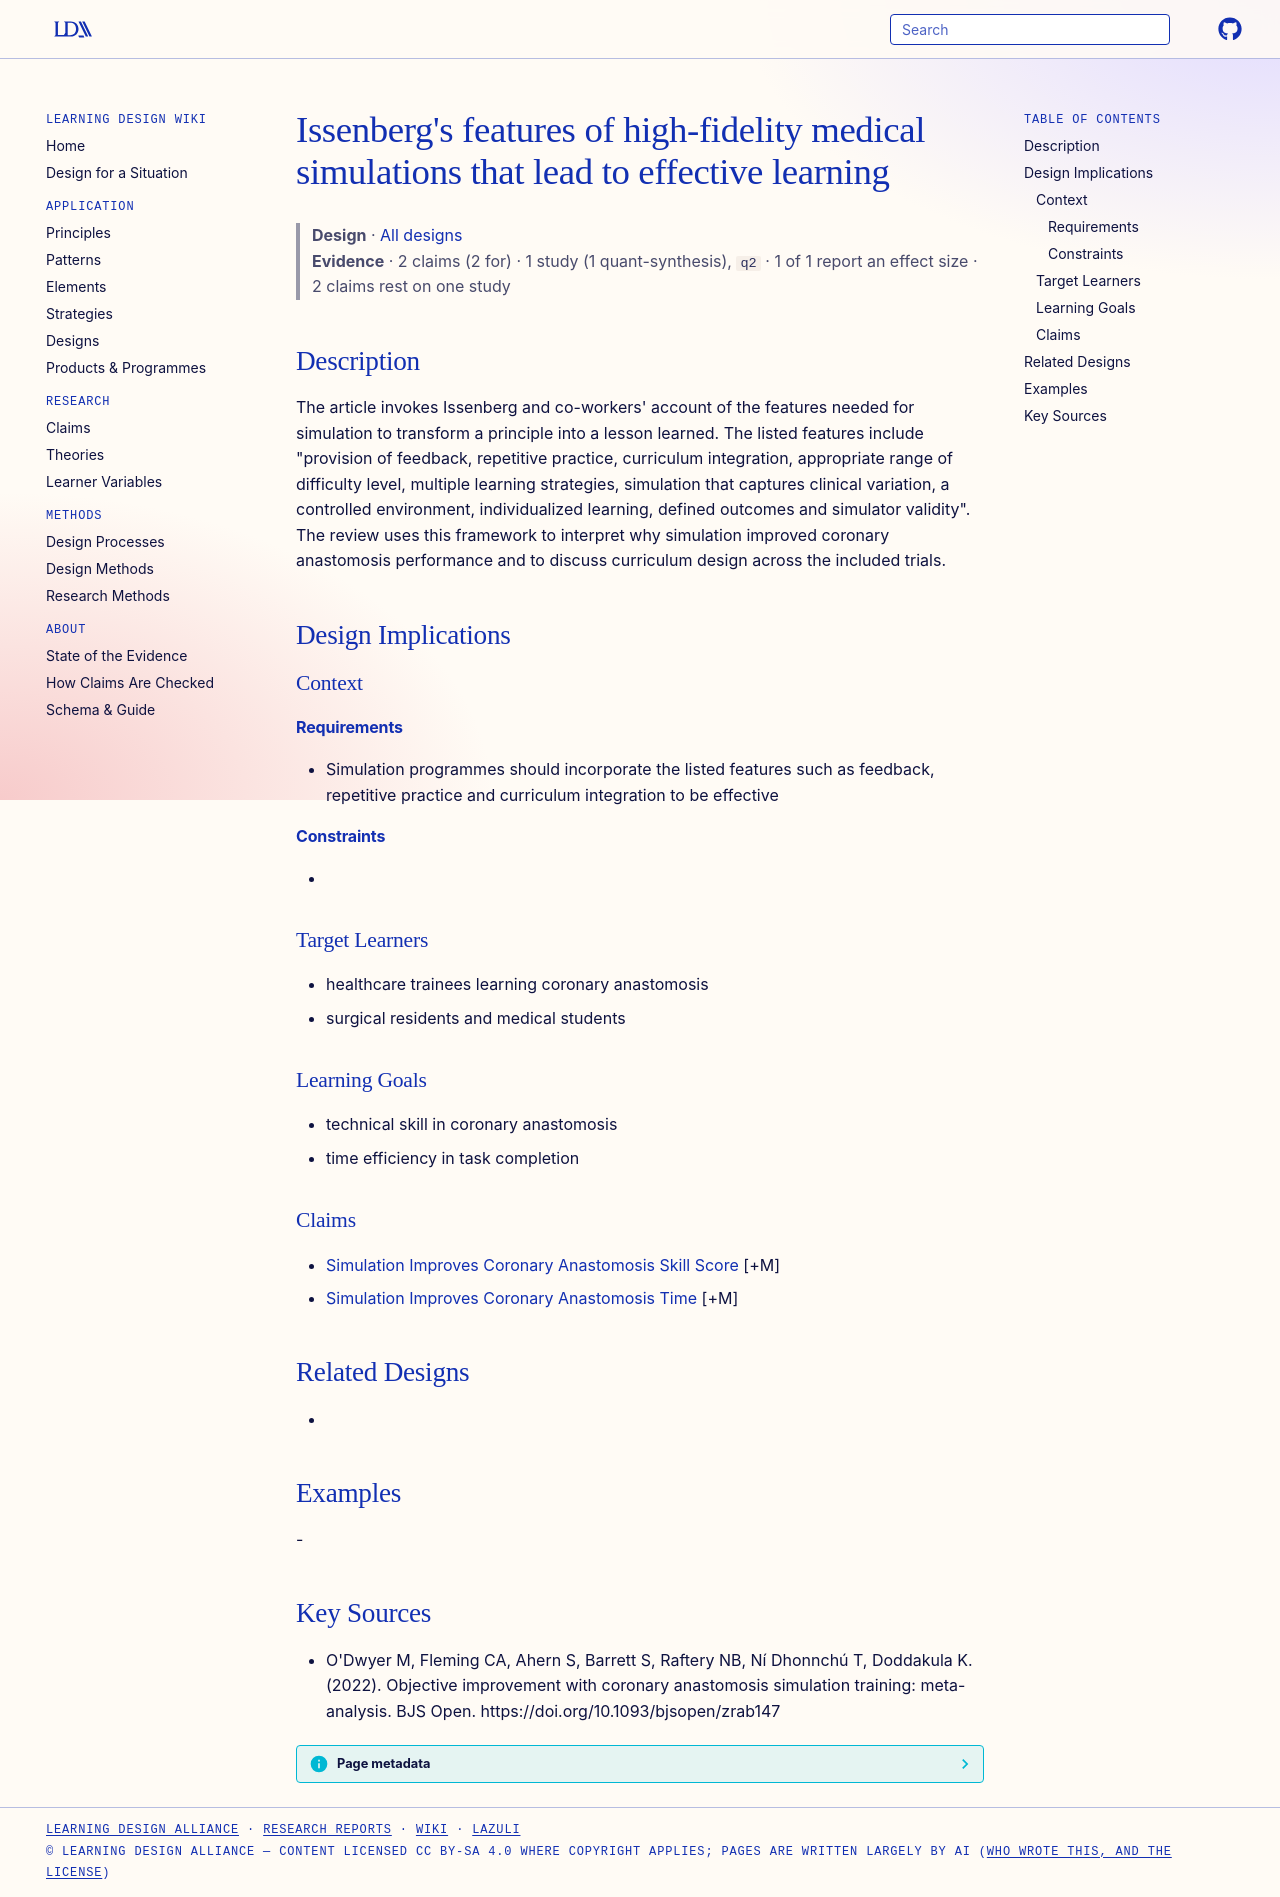

repository: Learning-Design-Alliance/learning-wiki · page: designs/issenberg-features-effective-simulation/index.html · generator: mkdocs

---
type: design
id: issenberg-features-effective-simulation
title: "Issenberg's features of high-fidelity medical simulations that lead to effective learning"
description: "The article invokes Issenberg and co-workers' account of the features needed for simulation to transform a principle into a lesson learned."
status: review
generated:
  by: "process:settle-candidates"
  at: 2026-11-01
sources:
  - id: odwyer-m-2022
    resource: "https://doi.org/10.1093/bjsopen/zrab147"
    title: "O'Dwyer M, Fleming CA, Ahern S, Barrett S, Raftery NB, Ní Dhonnchú T, Doddakula K. (2022). Objective improvement with coronary anastomosis simulation training: meta-analysis. BJS Open. https://doi.org/10.1093/bjsopen/zrab147"
    author: "O'Dwyer M, Fleming CA, Ahern S, Barrett S, Raftery NB, Ní Dhonnchú T, Doddakula K"
---

# Issenberg's features of high-fidelity medical simulations that lead to effective learning

> **Design** · [All designs](index.md)
> **Evidence** · 2 claims (2 for) · 1 study (1 quant-synthesis), `q2` · 1 of 1 report an effect size · 2 claims rest on one study

## Description
The article invokes Issenberg and co-workers' account of the features needed for simulation to transform a principle into a lesson learned. The listed features include "provision of feedback, repetitive practice, curriculum integration, appropriate range of difficulty level, multiple learning strategies, simulation that captures clinical variation, a controlled environment, individualized learning, defined outcomes and simulator validity". The review uses this framework to interpret why simulation improved coronary anastomosis performance and to discuss curriculum design across the included trials.

## Design Implications

### Context
#### Requirements
- Simulation programmes should incorporate the listed features such as feedback, repetitive practice and curriculum integration to be effective
#### Constraints
- 

### Target Learners
- healthcare trainees learning coronary anastomosis
- surgical residents and medical students

### Learning Goals
- technical skill in coronary anastomosis
- time efficiency in task completion

### Claims
- [Simulation Improves Coronary Anastomosis Skill Score](../claims/simulation-improves-coronary-anastomosis-skill-score.md) [+M]
- [Simulation Improves Coronary Anastomosis Time](../claims/simulation-improves-coronary-anastomosis-time.md) [+M]

## Related Designs
- 

## Examples
-

## Key Sources
- O'Dwyer M, Fleming CA, Ahern S, Barrett S, Raftery NB, Ní Dhonnchú T, Doddakula K. (2022). Objective improvement with coronary anastomosis simulation training: meta-analysis. BJS Open. https://doi.org/10.1093/bjsopen/zrab147
